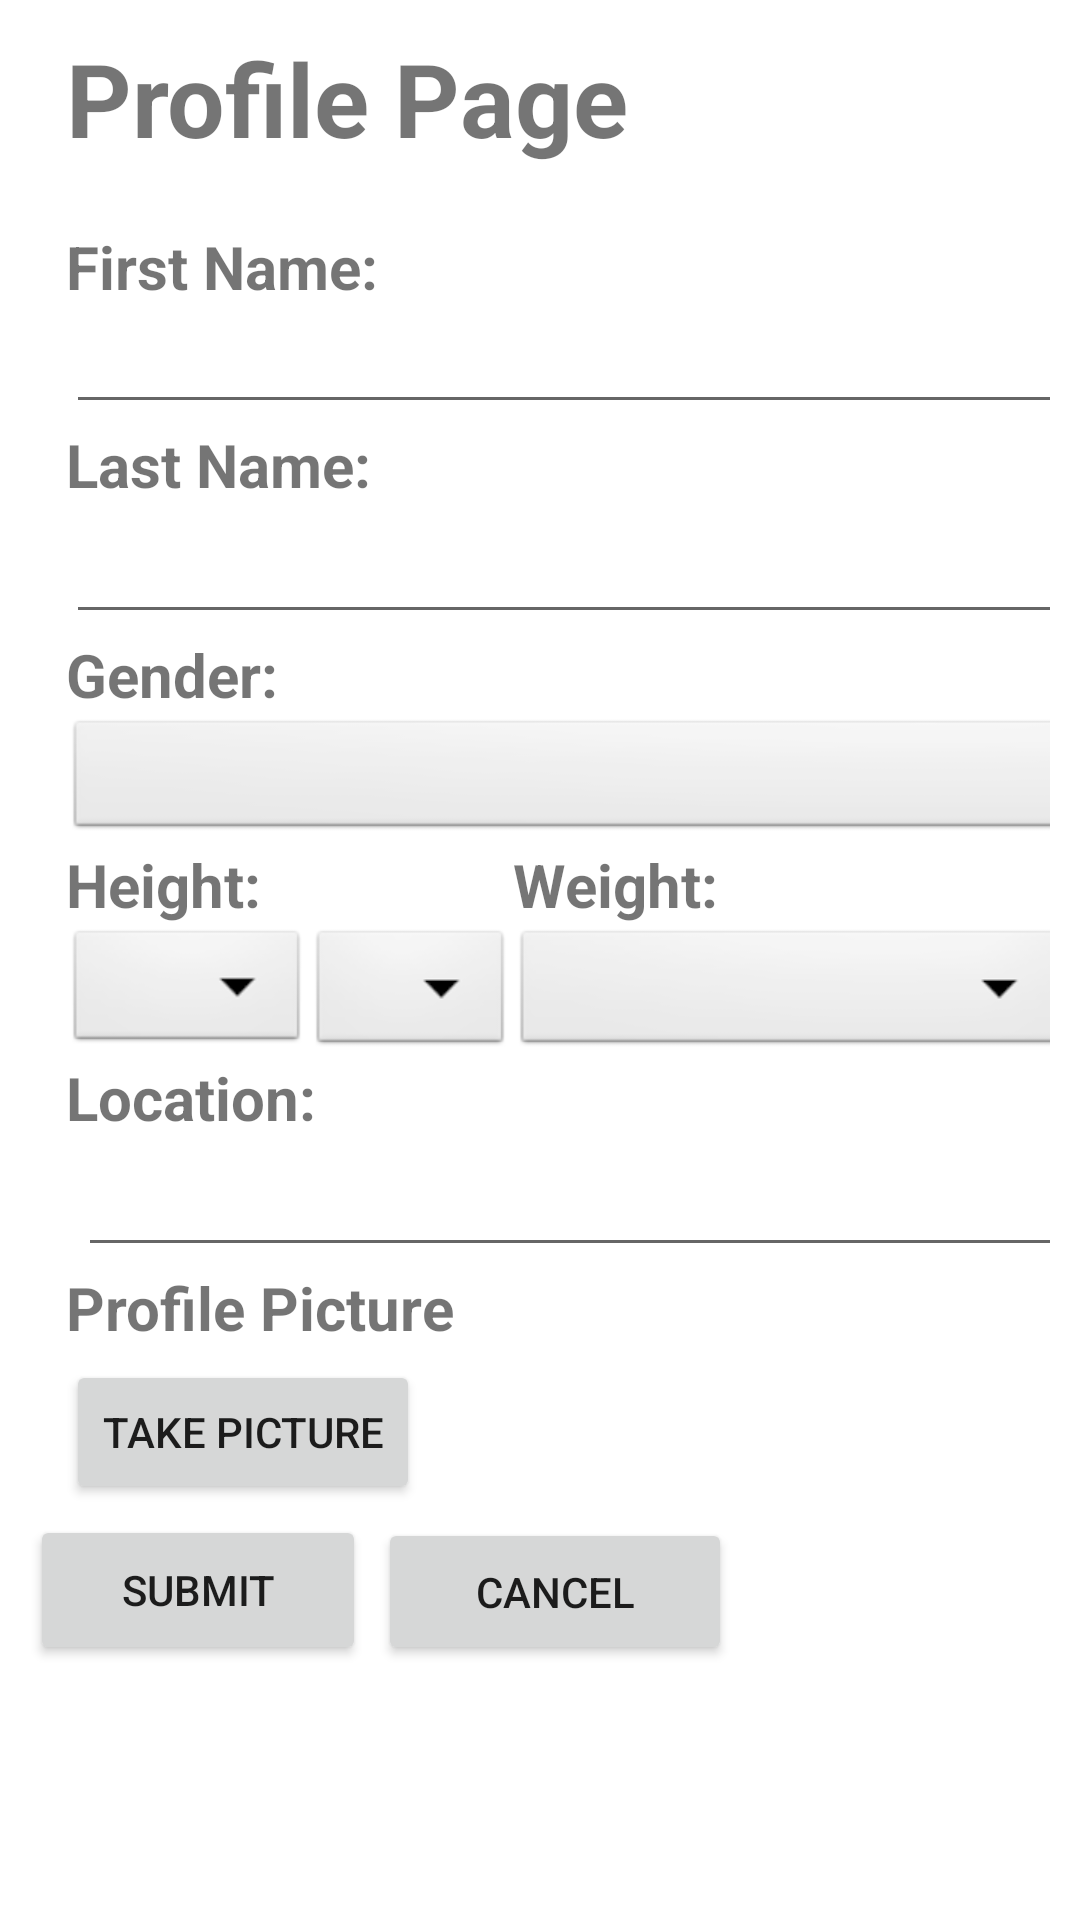

Layout XML and referenced resources for this Android screen:
<!-- AndroidManifest.xml: application theme Theme.Lifestyleapp -->
<!-- res/layout/profile_fragment.xml -->
<?xml version="1.0" encoding="utf-8"?>
<FrameLayout xmlns:android="http://schemas.android.com/apk/res/android"
    xmlns:app="http://schemas.android.com/apk/res-auto"
    xmlns:tools="http://schemas.android.com/tools"
    android:layout_width="match_parent"
    android:layout_height="match_parent"
    tools:context=".ProfileFragment">

    <androidx.constraintlayout.widget.ConstraintLayout
        android:id="@+id/relativeLayout"
        android:layout_width="match_parent"
        android:layout_height="705dp"
        android:layout_marginTop="0dp"
        android:padding="10dp">

        <TextView
            android:id="@+id/first_name_view"
            android:layout_width="wrap_content"
            android:layout_height="wrap_content"
            android:layout_marginStart="12dp"
            android:layout_marginTop="20dp"
            android:text="First Name:"
            android:textSize="20sp"
            android:textStyle="bold"
            app:layout_constraintStart_toStartOf="parent"
            app:layout_constraintTop_toBottomOf="@+id/first_name_view2" />

        <EditText
            android:id="@+id/first_name"
            android:layout_width="390dp"
            android:layout_height="39dp"
            android:ems="10"
            android:inputType="textPersonName"
            android:text=""
            app:layout_constraintStart_toStartOf="@+id/first_name_view"
            app:layout_constraintTop_toBottomOf="@+id/first_name_view" />

        <Spinner
            android:id="@+id/weight_select"
            android:layout_width="186dp"
            android:layout_height="45dp"

            android:background="@android:drawable/btn_dropdown"
            android:spinnerMode="dropdown"
            app:layout_constraintStart_toEndOf="@+id/height_inches"
            app:layout_constraintTop_toBottomOf="@+id/weight_view" />

        <TextView
            android:id="@+id/location_view"
            android:layout_width="wrap_content"
            android:layout_height="wrap_content"
            android:layout_below="@+id/height_feet"
            android:text="Location:"
            android:textSize="20sp"
            android:textStyle="bold"
            app:layout_constraintStart_toStartOf="@+id/height_view"
            app:layout_constraintTop_toBottomOf="@+id/height_feet" />

        <TextView
            android:id="@+id/profile_pic_view"
            android:layout_width="wrap_content"
            android:layout_height="wrap_content"
            android:layout_below="@+id/height_feet"
            android:text="Profile Picture"
            android:textSize="20sp"
            android:textStyle="bold"
            app:layout_constraintStart_toStartOf="@+id/location_view"
            app:layout_constraintTop_toBottomOf="@+id/location" />

        <TextView
            android:id="@+id/weight_view"
            android:layout_width="wrap_content"
            android:layout_height="wrap_content"
            android:layout_below="@+id/weight_select"
            android:text="Weight:"
            android:textSize="20sp"
            android:textStyle="bold"
            app:layout_constraintStart_toEndOf="@+id/height_inches"
            app:layout_constraintTop_toBottomOf="@+id/gender_select" />

        <TextView
            android:id="@+id/height_view"
            android:layout_width="wrap_content"
            android:layout_height="wrap_content"
            android:text="Height:"
            android:textSize="20sp"
            android:textStyle="bold"
            app:layout_constraintStart_toStartOf="@+id/gender_view"
            app:layout_constraintTop_toBottomOf="@+id/gender_select" />

        <Spinner
            android:id="@+id/height_feet"
            android:layout_width="81dp"
            android:layout_height="44dp"
            android:background="@android:drawable/btn_dropdown"
            android:spinnerMode="dropdown"
            app:layout_constraintStart_toStartOf="@+id/height_view"
            app:layout_constraintTop_toBottomOf="@+id/height_view" />

        <Spinner
            android:id="@+id/height_inches"
            android:layout_width="68dp"
            android:layout_height="45dp"
            android:background="@android:drawable/btn_dropdown"
            android:spinnerMode="dropdown"
            app:layout_constraintStart_toEndOf="@+id/height_feet"
            app:layout_constraintTop_toBottomOf="@+id/height_view" />

        <Spinner
            android:id="@+id/gender_select"
            android:layout_width="392dp"
            android:layout_height="43dp"

            android:background="@android:drawable/btn_dropdown"
            android:spinnerMode="dropdown"
            app:layout_constraintStart_toStartOf="@+id/gender_view"
            app:layout_constraintTop_toBottomOf="@+id/gender_view" />

        <TextView
            android:id="@+id/gender_view"
            android:layout_width="wrap_content"
            android:layout_height="wrap_content"
            android:text="Gender:"
            android:textSize="20sp"
            android:textStyle="bold"
            app:layout_constraintStart_toStartOf="@+id/last_name_view"
            app:layout_constraintTop_toBottomOf="@+id/last_name" />

        <EditText
            android:id="@+id/last_name"
            android:layout_width="395dp"
            android:layout_height="43dp"
            android:ems="10"
            android:inputType="textPersonName"
            android:text=""
            app:layout_constraintStart_toStartOf="@+id/last_name_view"
            app:layout_constraintTop_toBottomOf="@+id/last_name_view" />

        <EditText
            android:id="@+id/location"
            android:layout_width="395dp"
            android:layout_height="43dp"
            android:layout_marginStart="4dp"
            android:ems="10"
            android:inputType="textPersonName"
            android:text=""
            app:layout_constraintStart_toStartOf="@+id/location_view"
            app:layout_constraintTop_toBottomOf="@+id/location_view" />

        <TextView
            android:id="@+id/last_name_view"
            android:layout_width="wrap_content"
            android:layout_height="wrap_content"
            android:text="Last Name:"
            android:textSize="20sp"
            android:textStyle="bold"
            app:layout_constraintStart_toStartOf="@+id/first_name_view"
            app:layout_constraintTop_toBottomOf="@+id/first_name" />


        <Button
            android:id="@+id/submit_button"
            android:layout_width="112dp"
            android:layout_height="50dp"
            android:layout_marginBottom="140dp"
            android:text="submit"
            app:layout_constraintBottom_toBottomOf="parent"
            tools:layout_editor_absoluteX="15dp" />

        <Button
            android:id="@+id/cancel_button"
            android:layout_width="118dp"
            android:layout_height="49dp"
            android:layout_marginStart="4dp"
            android:layout_marginBottom="140dp"
            android:text="cancel"
            app:layout_constraintBottom_toBottomOf="parent"
            app:layout_constraintStart_toEndOf="@+id/submit_button" />

        <Button
            android:id="@+id/take_picture"
            android:layout_width="wrap_content"
            android:layout_height="wrap_content"
            android:layout_marginTop="4dp"
            android:text="take picture"
            app:layout_constraintStart_toStartOf="@+id/profile_pic_view"
            app:layout_constraintTop_toBottomOf="@+id/profile_pic_view" />

        <ImageView
            android:id="@+id/iv_pic"
            android:layout_width="87dp"
            android:layout_height="81dp"
            android:layout_marginStart="36dp"
            app:layout_constraintStart_toEndOf="@+id/take_picture"
            app:layout_constraintTop_toTopOf="@+id/profile_pic_view" />

        <TextView
            android:id="@+id/first_name_view2"
            android:layout_width="wrap_content"
            android:layout_height="wrap_content"
            android:text="Profile Page"
            android:textSize="34sp"
            android:textStyle="bold"
            app:layout_constraintStart_toStartOf="@+id/first_name_view"
            app:layout_constraintTop_toTopOf="parent" />


    </androidx.constraintlayout.widget.ConstraintLayout>

</FrameLayout>
<!-- resources referenced by this layout -->
<resources>
  <style name="Theme.Lifestyleapp" parent="Theme.MaterialComponents.DayNight.DarkActionBar">
          
          <item name="colorPrimary">@color/purple_500</item>
          <item name="colorPrimaryVariant">@color/purple_700</item>
          <item name="colorOnPrimary">@color/white</item>
          
          <item name="colorSecondary">@color/teal_200</item>
          <item name="colorSecondaryVariant">@color/teal_700</item>
          <item name="colorOnSecondary">@color/black</item>
          
          <item name="android:statusBarColor" tools:targetApi="l">?attr/colorPrimaryVariant</item>
          
      </style>
  <!-- not gathered from this repository: default colours our renderer supplied (Android Studio template values) -->
  <color name="purple_500">#FF6200EE</color>
  <color name="purple_700">#FF3700B3</color>
  <color name="teal_200">#FF03DAC5</color>
  <color name="teal_700">#FF018786</color>
  <color name="black">#FF000000</color>
  <color name="white">#FFFFFFFF</color>
</resources>
